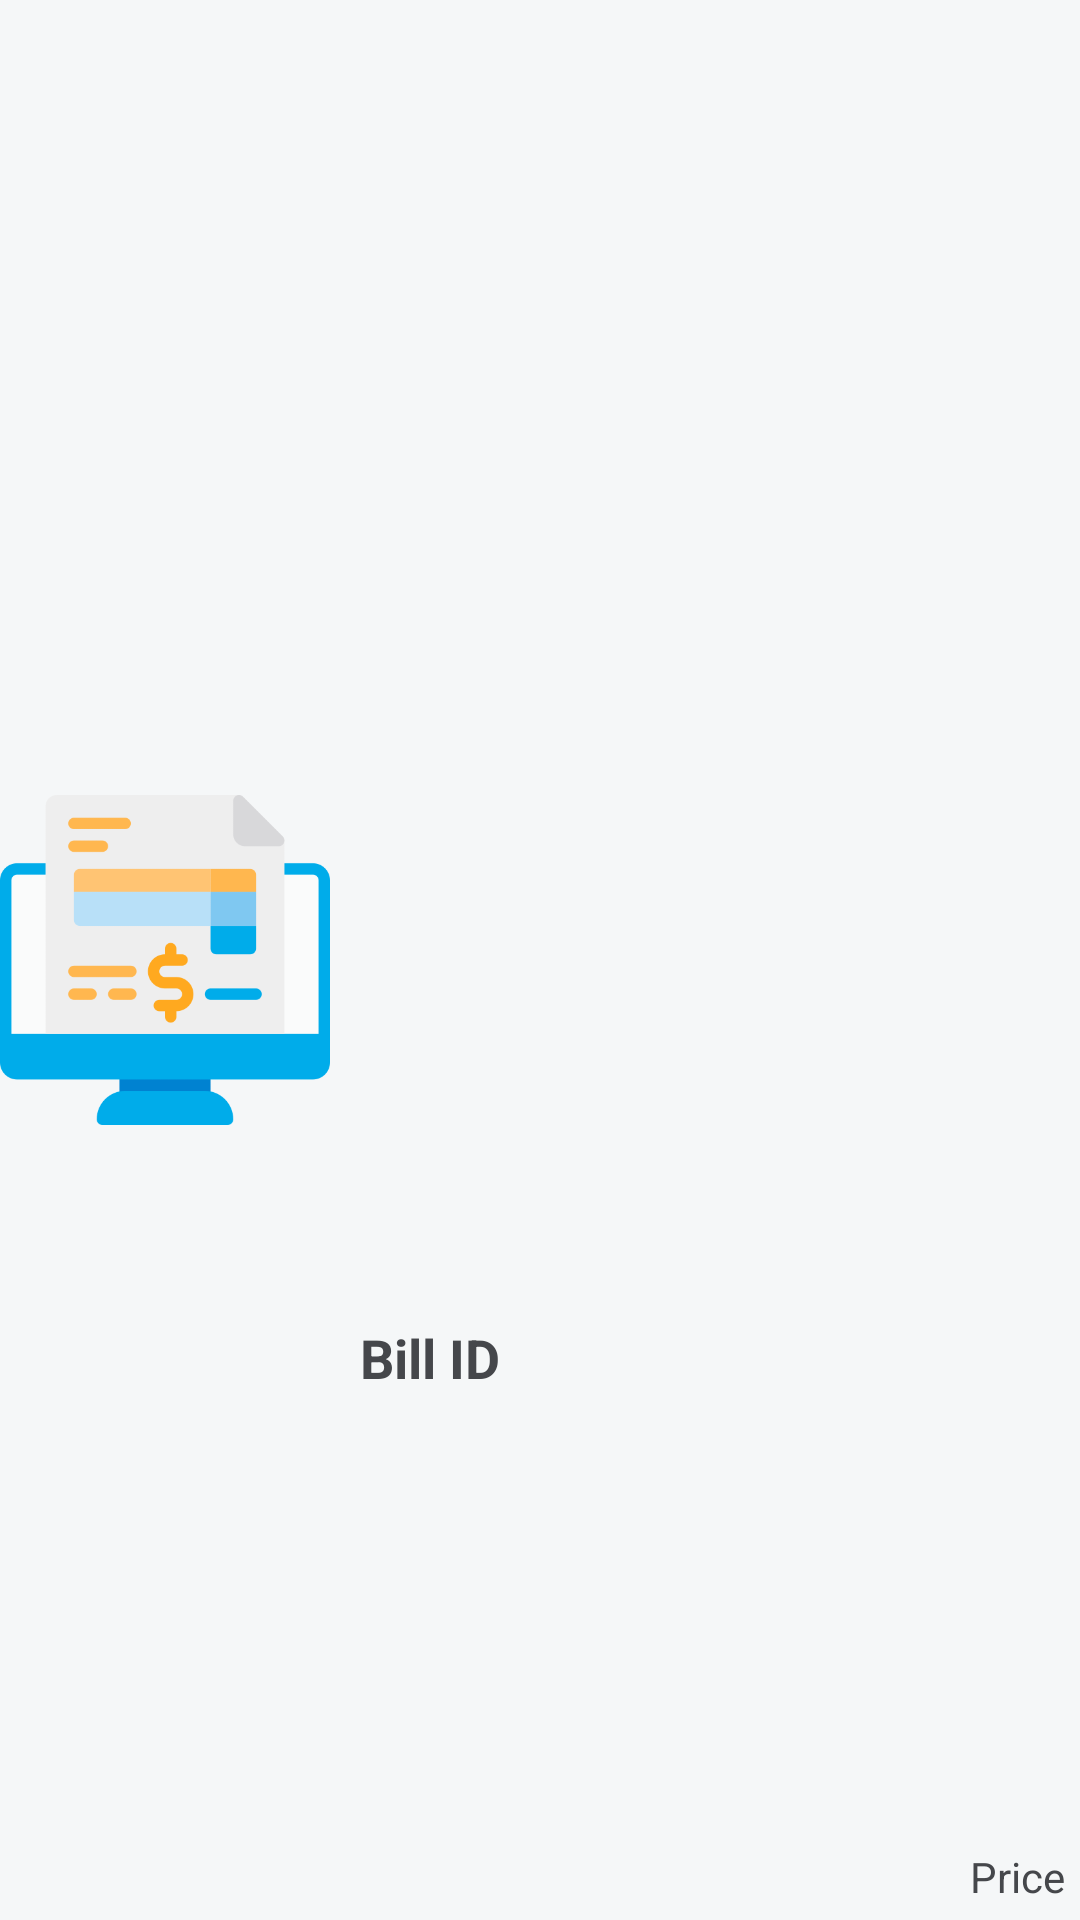

This screen was rendered from an Android layout file. Write that file and the resources it references.
<!-- AndroidManifest.xml: application theme Theme.Banvainhacuong -->
<!-- res/layout/bill_item.xml -->
<?xml version="1.0" encoding="utf-8"?>
<androidx.constraintlayout.widget.ConstraintLayout xmlns:android="http://schemas.android.com/apk/res/android"
    xmlns:app="http://schemas.android.com/apk/res-auto"
    xmlns:tools="http://schemas.android.com/tools"
    android:layout_width="match_parent"
    android:layout_height="wrap_content"
    android:layout_marginTop="10dp"
    android:background="@color/cultured">

    <TextView
        android:id="@+id/lblTotalCost"
        android:layout_width="wrap_content"
        android:layout_height="wrap_content"
        android:layout_marginEnd="5dp"
        android:layout_marginBottom="5dp"
        android:text="Price"
        android:textAlignment="center"
        android:textColor="@color/outer_space"
        app:layout_constraintBottom_toBottomOf="parent"
        app:layout_constraintEnd_toEndOf="parent" />

    <TextView
        android:id="@+id/lblBillId"
        android:layout_width="wrap_content"
        android:layout_height="wrap_content"
        android:layout_marginStart="10dp"
        android:text="Bill ID"
        android:textColor="@color/outer_space"
        android:textSize="18dp"
        android:textStyle="bold"
        android:singleLine="false"
        android:maxLines="2"
        app:layout_constraintBottom_toBottomOf="parent"
        app:layout_constraintStart_toEndOf="@+id/imageView2"
        app:layout_constraintTop_toTopOf="@+id/imageView2" />

    <ImageView
        android:id="@+id/imageView2"
        android:layout_width="110dp"
        android:layout_height="110dp"
        android:scaleType="fitCenter"
        app:layout_constraintBottom_toBottomOf="parent"
        app:layout_constraintStart_toStartOf="parent"
        app:layout_constraintTop_toTopOf="parent"
        app:srcCompat="@drawable/ic_bill" />
</androidx.constraintlayout.widget.ConstraintLayout>
<!-- resources referenced by this layout -->
<resources>
  <color name="cultured">#F5F7F8</color>
  <color name="outer_space">#45474B</color>
  <!-- drawable ic_bill: png bitmap (drawable, 12305 bytes) -->
  <style name="Theme.Banvainhacuong" parent="Base.Theme.Banvainhacuong" />
  <style name="Base.Theme.Banvainhacuong" parent="Theme.Material3.DayNight.NoActionBar">
          
          
      </style>
</resources>
